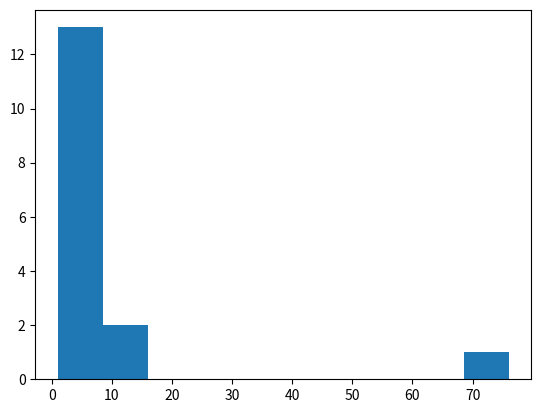

The script that saved this image:
import numpy as np
import matplotlib.pyplot as plt

p = 1/3.0
size = 20
lattice = np.zeros((size, size))
for i in range(size):
    for j in range(size):

        lattice[i, j] = (np.random.random() < p)

print(lattice)

def find_neighbor(center, cluster, bank):
    """ center: list containing [i, j] of the center particle
    cluster: a list of pairs (tuples) to store the current cluster
    bank: a list of pairs to store all clusters points already found"""
    i = center[0]
    j = center[1]
    flag = 0
    count = 1
    for k in [-1, 0, 1]:
        for l in [-1, 0, 1]:
            if i+k<size and i+k >= 0 and j+l< size and j+l>=0:
                if lattice[i+k, j+l] == 1 and (i+k, j+l) not in cluster:
                    flag = 1
                    count += 1
                    cluster.append((i + k, j + l))
                    bank.append((i + k, j + l))
                    find_neighbor([i+k, j+l], cluster, bank)
    if flag == 0:
        return count


bank = []
data = []
for i in range(size):
    for j in range(size):
        if lattice[i, j] == 1 and (i, j) not in bank:
            cluster = []
            find_neighbor([i, j], cluster, bank)
            data.append(len(cluster))
            print(cluster)

print(data)
hist, bin_edges = np.histogram(data)
plt.figure()
plt.hist(data)
plt.show()